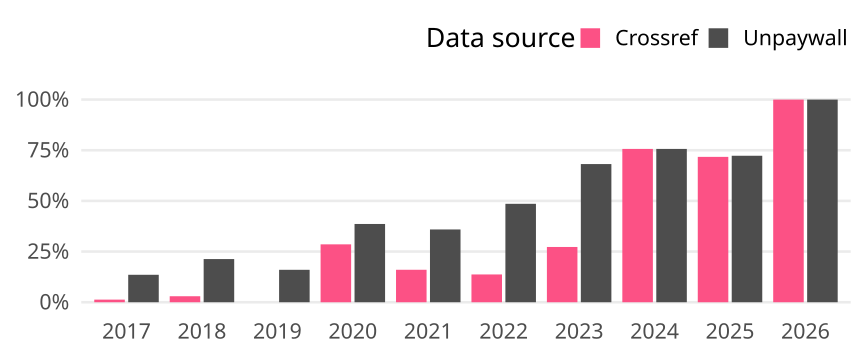

The table this chart was drawn from, first rows:
cr_year, cat, article_total, name, oa_articles, oa_share
2017, Germany, 155, Crossref, 2, 0.0129
2017, Germany, 155, Unpaywall, 21, 0.1355
2018, Germany, 169, Crossref, 5, 0.02959
2018, Germany, 169, Unpaywall, 36, 0.213
2019, Germany, 125, Crossref, 0, 0
2019, Germany, 125, Unpaywall, 20, 0.16
2020, Germany, 189, Crossref, 54, 0.2857
2020, Germany, 189, Unpaywall, 73, 0.3862
2021, Germany, 181, Crossref, 29, 0.1602
2021, Germany, 181, Unpaywall, 65, 0.3591
2022, Germany, 175, Crossref, 24, 0.1371
2022, Germany, 175, Unpaywall, 85, 0.4857
2023, Germany, 176, Crossref, 48, 0.2727
2023, Germany, 176, Unpaywall, 120, 0.6818
2024, Germany, 152, Crossref, 115, 0.7566
2024, Germany, 152, Unpaywall, 115, 0.7566
2025, Germany, 184, Crossref, 132, 0.7174
2025, Germany, 184, Unpaywall, 133, 0.7228
2026, Germany, 76, Crossref, 76, 1
2026, Germany, 76, Unpaywall, 76, 1
